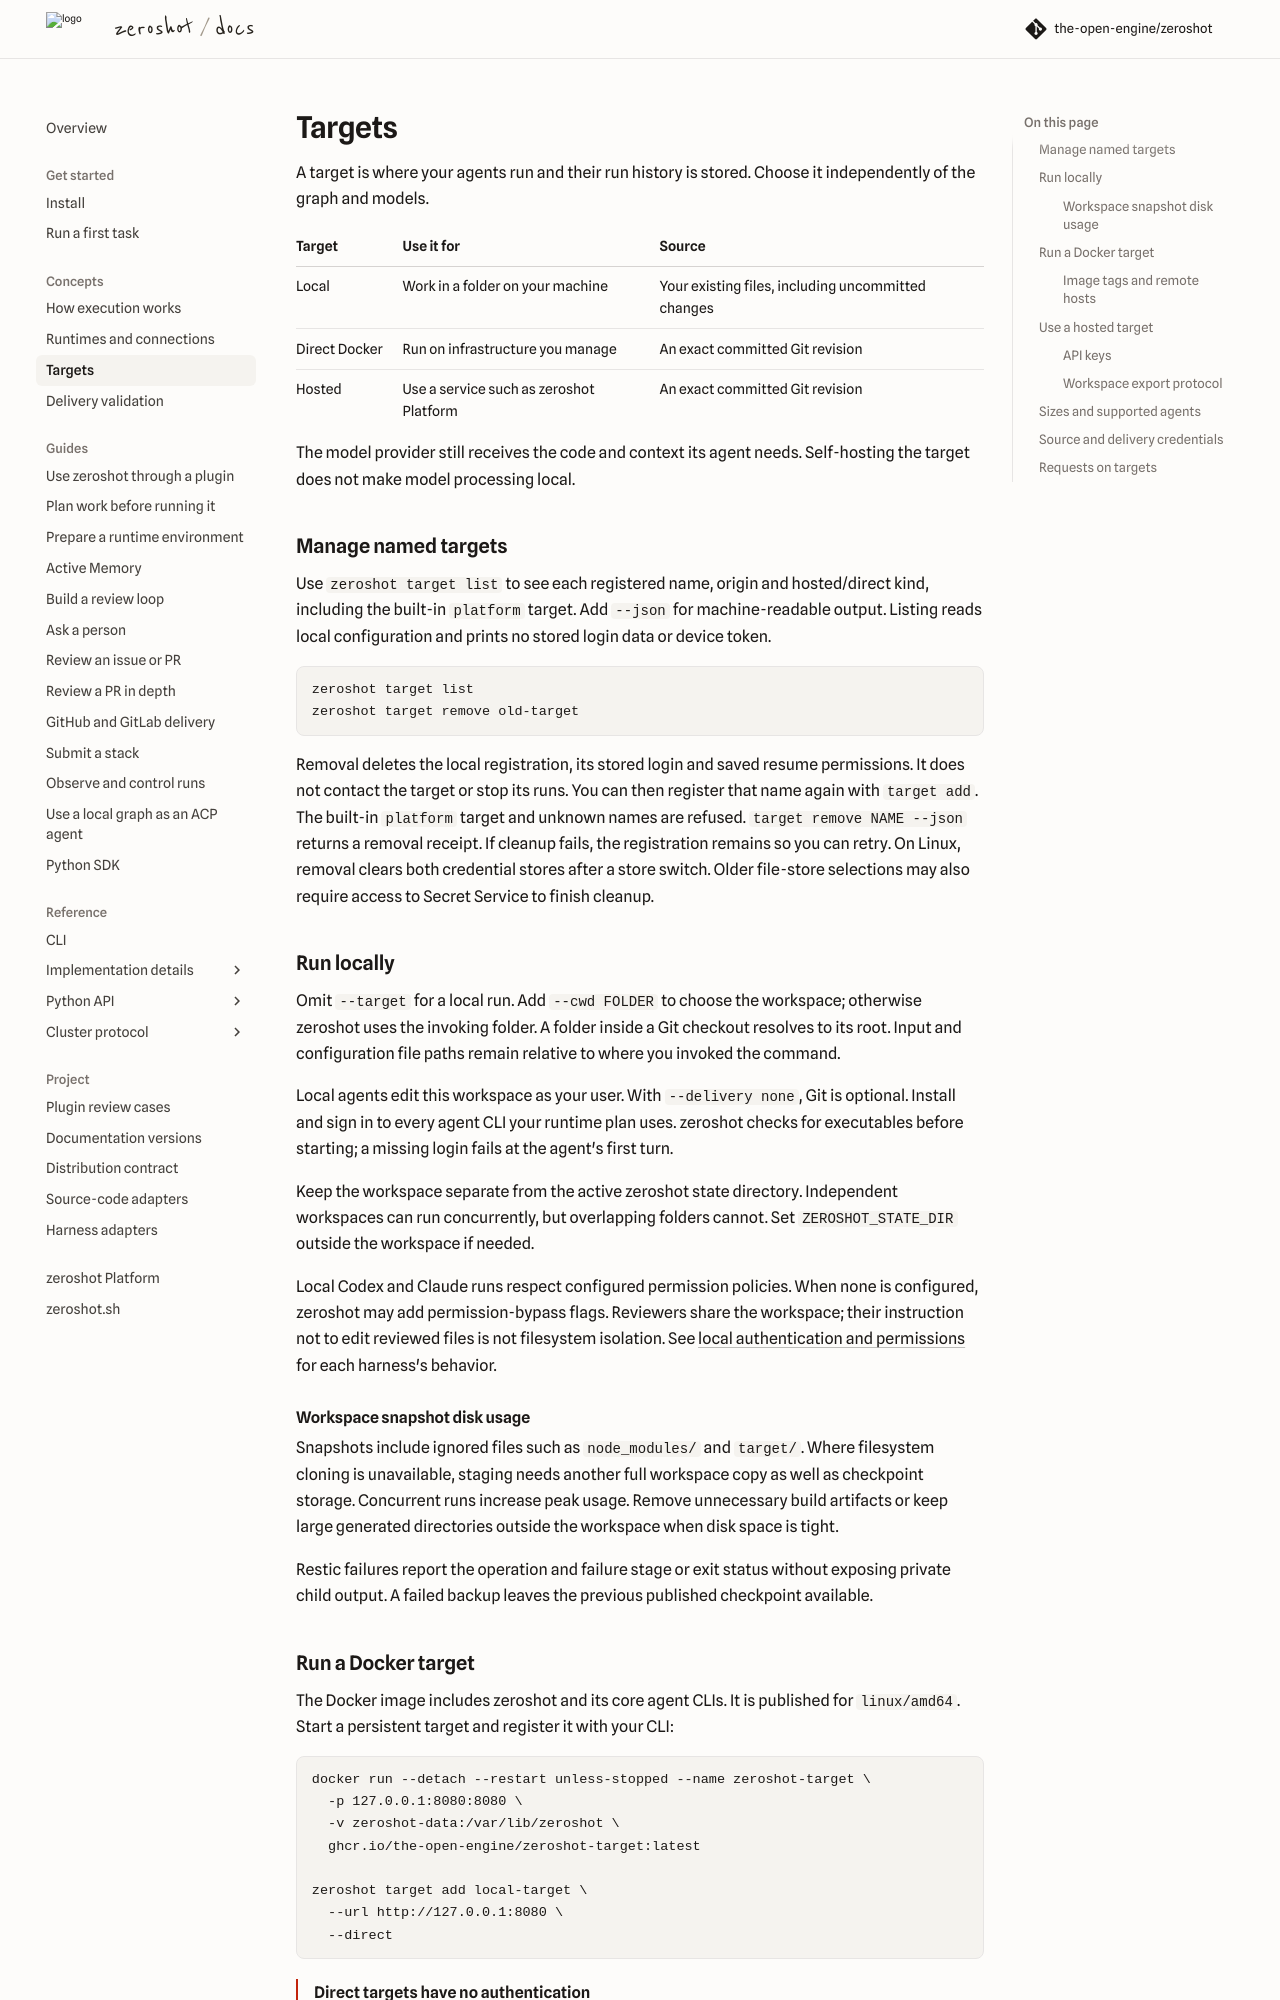

repository: the-open-engine/zeroshot · page: v17.0/concepts/targets/index.html · generator: mkdocs

---
description: 'Choose local execution, a self-hosted target on Docker or Kubernetes, or zeroshot Platform. Connect a target and prepare its source and credentials.'
---

# Targets

A target is where your agents run and their run history is stored. Choose it independently of the
graph and models.

| Target                        | Use it for                              | Source                                             |
| ----------------------------- | --------------------------------------- | -------------------------------------------------- |
| Local                         | Work in a folder on your machine        | Your existing files, including uncommitted changes |
| Direct (Docker or Kubernetes) | Run on infrastructure you manage        | An exact committed Git revision                    |
| Hosted                        | Use a service such as zeroshot Platform | An exact committed Git revision                    |

Local and Direct targets work without a zeroshot Platform account.
[See what the CLI connects to.](../reference/installation.md#network-access)

The model provider still receives the code and context its agent needs. Self-hosting the target
does not make model processing local.

## Manage named targets

Use `zeroshot target list` to see each registered name, origin and hosted/direct kind, including
the built-in `platform` target. Add `--json` for machine-readable output. Listing reads local
configuration and prints no stored login data or device token.

```console
zeroshot target list
zeroshot target remove old-target
```

Removal deletes the local registration, its stored login and saved resume permissions. It does not
contact the target or stop its runs. You can then register that name again with `target add`.
The built-in `platform` target and unknown names are refused. `target remove NAME --json` returns
a removal receipt. If cleanup fails, the registration remains so you can retry.
On Linux, removal clears both credential stores after a store switch. Older file-store selections
may also require access to Secret Service to finish cleanup.

## Run locally { #local-controller }

Omit `--target` for a local run. Add `--cwd FOLDER` to choose the workspace; otherwise zeroshot uses
the invoking folder. A folder inside a Git checkout resolves to its root. Input and configuration
file paths remain relative to where you invoked the command.

Local agents edit this workspace as your user. With `--delivery none`, Git is optional. Install and
sign in to every agent CLI your runtime plan uses. zeroshot checks for executables before starting;
a missing login fails at the agent's first turn.

Keep the workspace separate from the active zeroshot state directory. Independent workspaces can
run concurrently, but overlapping folders cannot. Set `ZEROSHOT_STATE_DIR` outside the workspace
if needed.

Local Codex and Claude runs respect configured permission policies. When none is configured,
zeroshot may add permission-bypass flags. Reviewers share the workspace; their instruction not to
edit reviewed files is not filesystem isolation. See
[local authentication and permissions](../reference/target-runtime.md#local-workspace-and-authentication)
for each harness's behavior.

### Workspace snapshot disk usage

Snapshots include ignored files such as `node_modules/` and `target/`. Where filesystem cloning is
unavailable, staging needs another full workspace copy as well as checkpoint storage. Concurrent
runs increase peak usage. Remove unnecessary build artifacts or keep large generated directories
outside the workspace when disk space is tight.

Restic failures report the operation and failure stage or exit status without exposing private
child output. A failed backup leaves the previous published checkpoint available.
